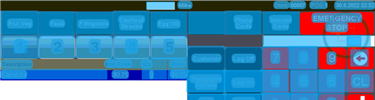
Task: Robotic Enterprise Framework
Workflow: ORBIS_KH_CancelSale_Yes

Step 1: CV Screen Scope 'ORBIS' on the canvas in window 'Web Rep Console*' (msedge.exe)

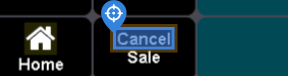
Step 2: CV Click - Text 'Cancel Sale'

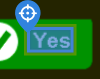
Step 3: CV Click - Text 'Yes'

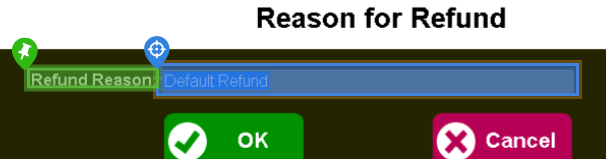
Step 4: type "[in_Config("ReasonForRefund_CancelSale").ToString]"

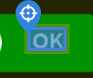
Step 5: CV Click - Text 'OK'

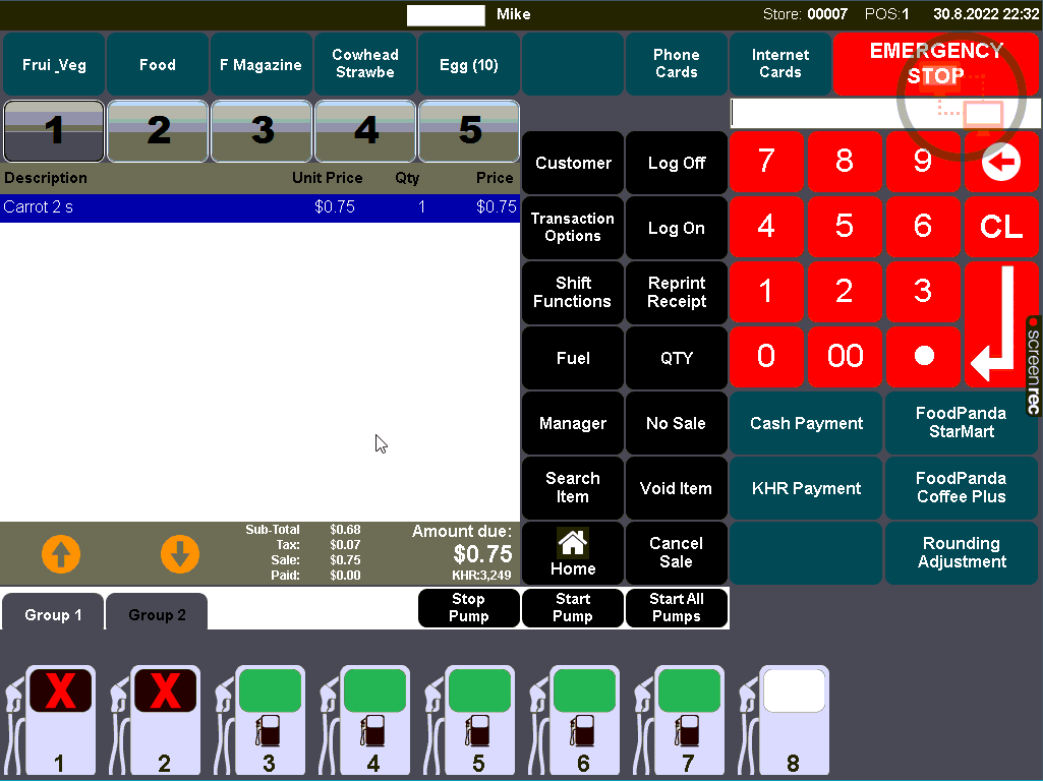
Step 6: Main Screen

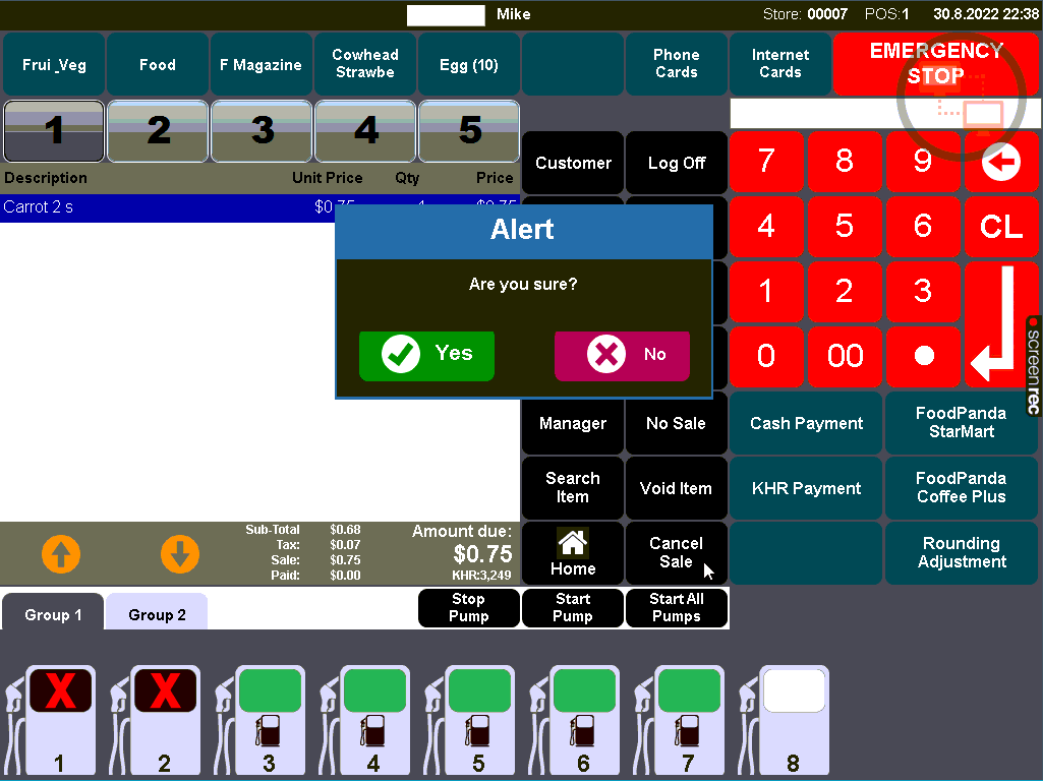
Step 7: Screen CV Click - 'No'

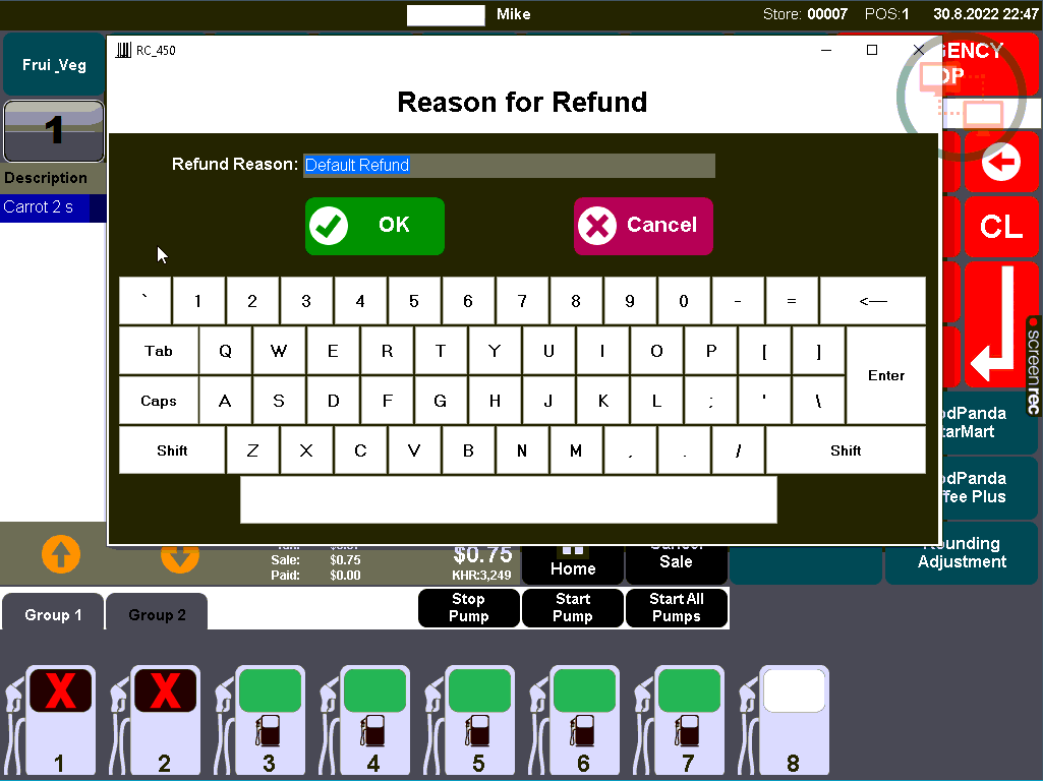
Step 8: Screen CV Type Into - 'Refund